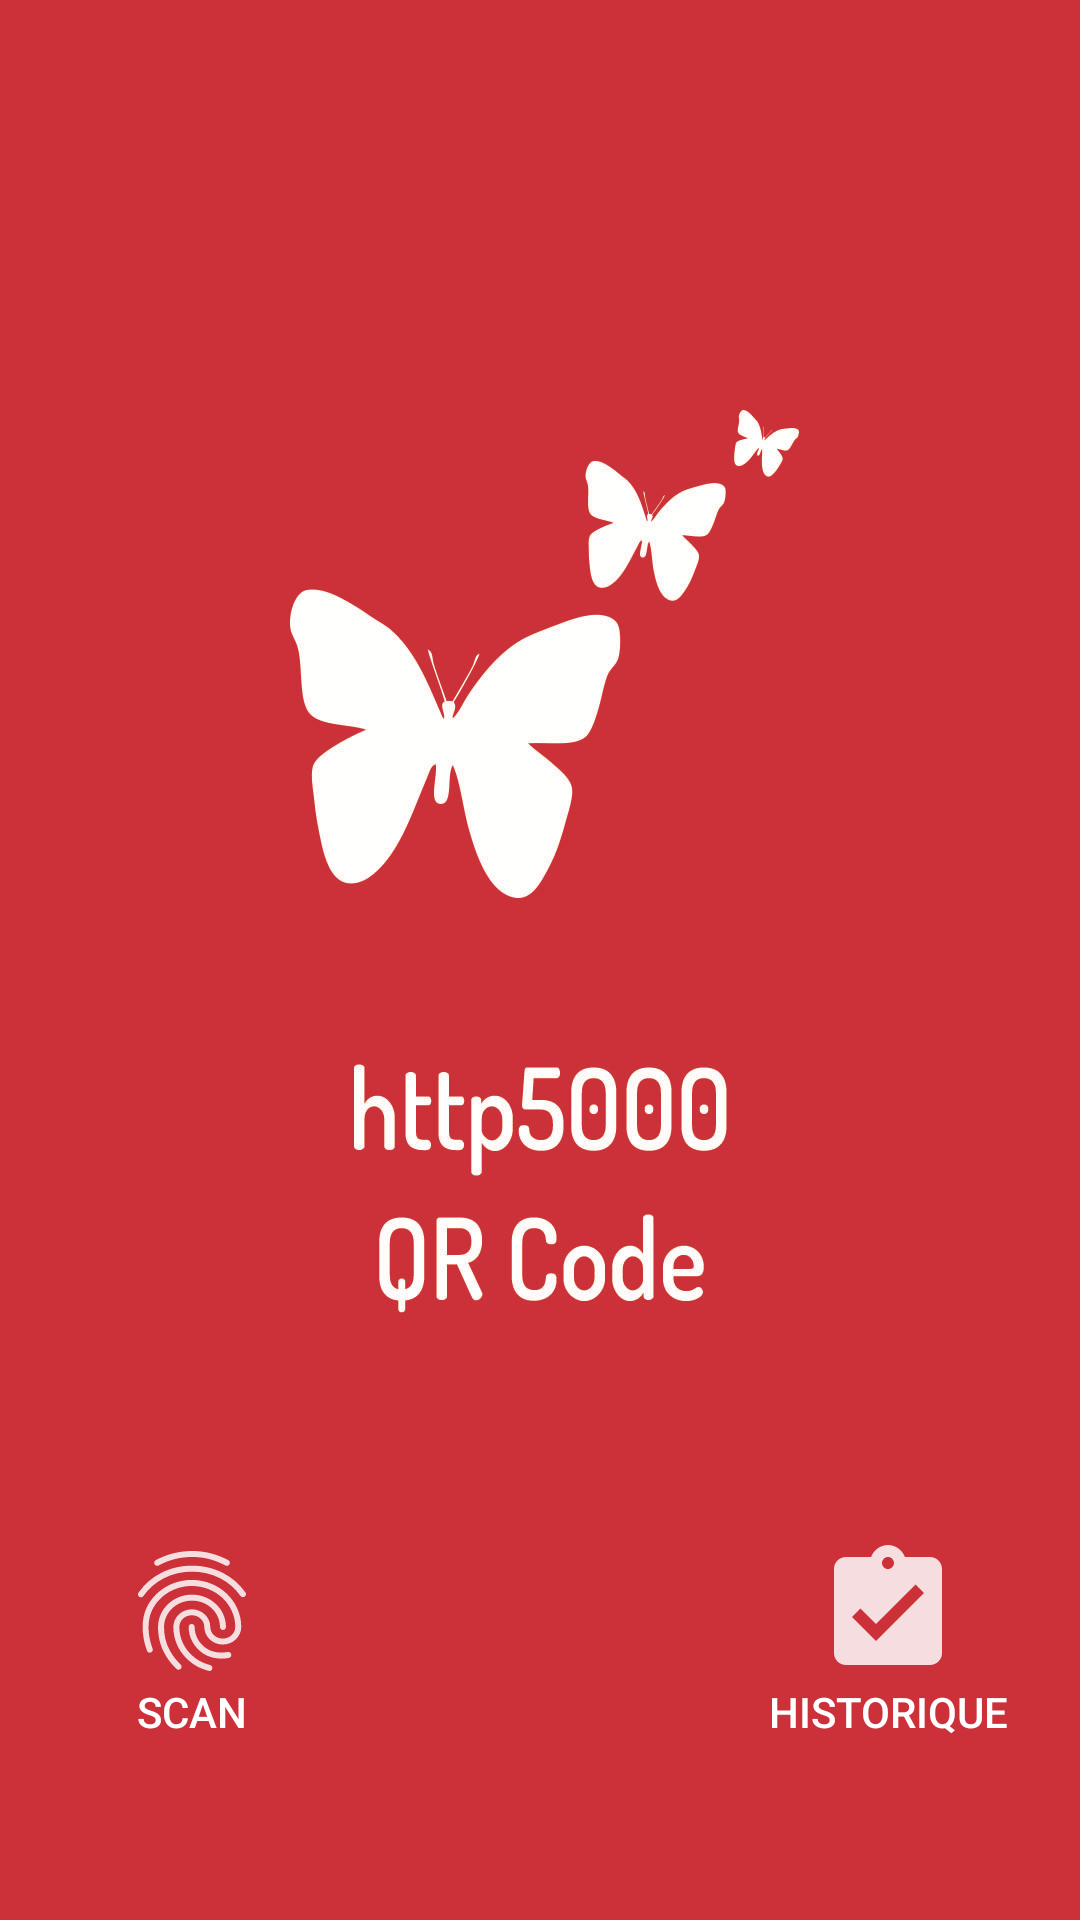

Write the Android layout XML for this screen, with the resource values it uses.
<!-- AndroidManifest.xml: application theme MyMaterialTheme -->
<!-- res/layout/activity_main.xml -->
<?xml version="1.0" encoding="utf-8"?>
<LinearLayout xmlns:android="http://schemas.android.com/apk/res/android"
    xmlns:tools="http://schemas.android.com/tools"
    android:id="@+id/main_layout"
    android:layout_width="match_parent"
    android:layout_height="match_parent"
    android:orientation="vertical"
    android:background="@drawable/splash"
    tools:context=".activities.MainActivity">

    <LinearLayout
        android:layout_width="match_parent"
        android:layout_height="match_parent"
        android:orientation="horizontal">

        <LinearLayout
            android:layout_width="match_parent"
            android:layout_height="match_parent"
            android:layout_weight="1"
            android:orientation="horizontal">

            <android.support.v7.widget.AppCompatButton
                android:id="@+id/btnScan"
                android:layout_width="wrap_content"
                android:layout_height="wrap_content"
                android:layout_gravity="bottom"
                android:layout_margin="20dp"
                android:background="@null"
                android:drawableTop="@drawable/ic_fingerprint_black_24dp"
                android:text="@string/scan"
                android:textColor="@android:color/white"/>

        </LinearLayout>

        <LinearLayout
            android:layout_width="match_parent"
            android:layout_height="match_parent"
            android:layout_weight="1"
            android:gravity="end"
            android:orientation="horizontal">

            <android.support.v7.widget.AppCompatButton
                android:id="@+id/btnList"
                android:layout_width="wrap_content"
                android:layout_height="wrap_content"
                android:layout_gravity="bottom"
                android:layout_margin="20dp"
                android:background="@null"
                android:drawableTop="@drawable/ic_list"
                android:text="@string/scanList"
                android:textColor="@android:color/white"/>
        </LinearLayout>

    </LinearLayout>


</LinearLayout>
<!-- resources referenced by this layout -->
<resources>
  <!-- drawable ic_fingerprint_black_24dp: vector/xml drawable (drawable, 2355 chars, omitted) -->
  <!-- drawable ic_list (drawable) -->
  <vector android:alpha="0.84" android:height="48dp"
      android:viewportHeight="24.0" android:viewportWidth="24.0"
      android:width="48dp" xmlns:android="http://schemas.android.com/apk/res/android">
      <path android:fillColor="#FFFFFFFF" android:pathData="M19,3h-4.18C14.4,1.84 13.3,1 12,1c-1.3,0 -2.4,0.84 -2.82,2L5,3c-1.1,0 -2,0.9 -2,2v14c0,1.1 0.9,2 2,2h14c1.1,0 2,-0.9 2,-2L21,5c0,-1.1 -0.9,-2 -2,-2zM12,3c0.55,0 1,0.45 1,1s-0.45,1 -1,1 -1,-0.45 -1,-1 0.45,-1 1,-1zM10,17l-4,-4 1.41,-1.41L10,14.17l6.59,-6.59L18,9l-8,8z"/>
  </vector>
  <!-- drawable splash: png bitmap (drawable, 211943 bytes) -->
  <string name="scan">Scan</string>
  <string name="scanList">Historique</string>
  <style name="MyMaterialTheme" parent="MyMaterialTheme.Base">
  
      </style>
  <style name="MyMaterialTheme.Base" parent="Theme.AppCompat.Light.DarkActionBar">
          <item name="windowNoTitle">true</item>
          <item name="windowActionBar">false</item>
          <item name="colorPrimary">@color/colorPrimary</item>
          <item name="colorPrimaryDark">@color/colorPrimaryDark</item>
          <item name="colorAccent">@color/colorAccent</item>
      </style>
  <color name="colorPrimary">#F44336</color>
  <color name="colorPrimaryDark">#000000</color>
  <color name="colorAccent">#c8e8ff</color>
</resources>
